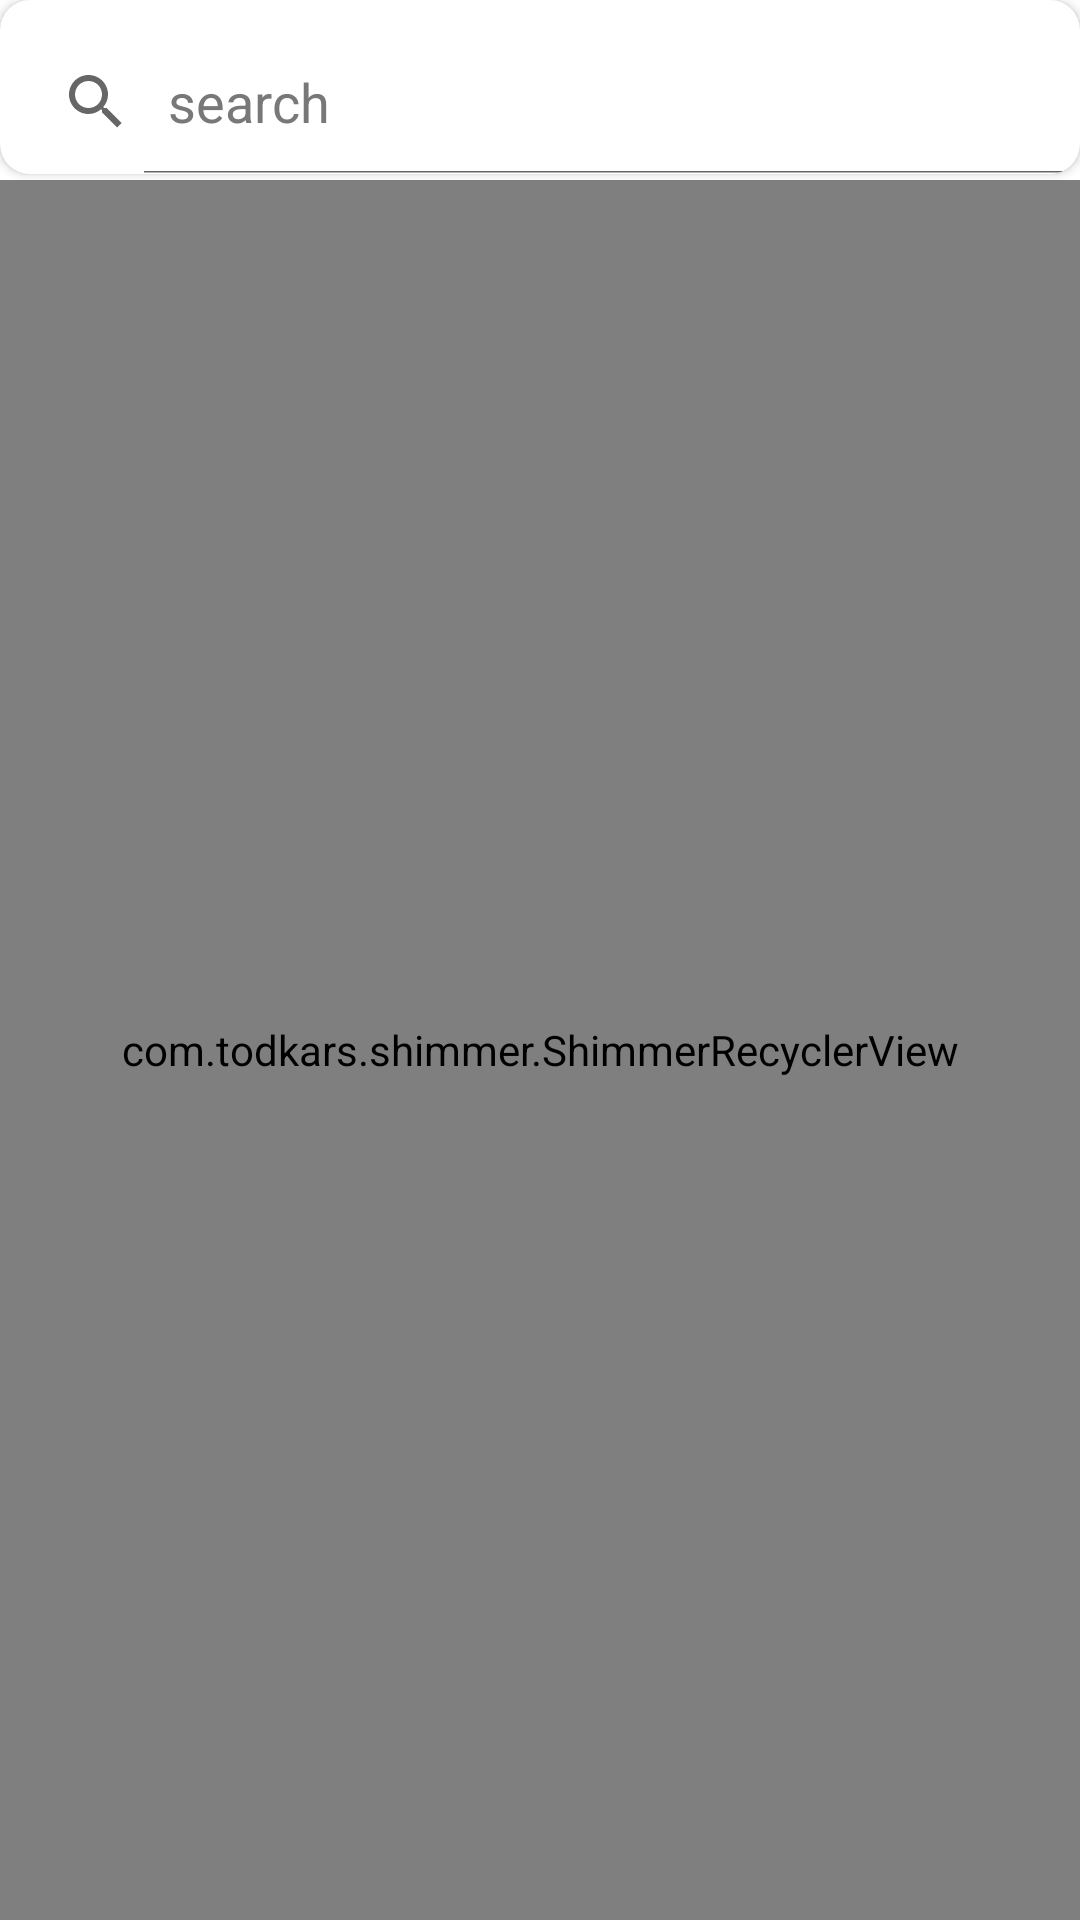

The Android layout XML behind this screen, and the referenced resources:
<!-- AndroidManifest.xml: application theme Theme.FoodApp -->
<!-- res/layout/fragment_home.xml -->
<?xml version="1.0" encoding="utf-8"?>
<layout xmlns:tools="http://schemas.android.com/tools"
    xmlns:android="http://schemas.android.com/apk/res/android"
    xmlns:app="http://schemas.android.com/apk/res-auto">

    <androidx.constraintlayout.widget.ConstraintLayout
        android:layout_width="match_parent"
        android:layout_height="match_parent"
        tools:context=".fragments.home.HomeFragment">


        <com.todkars.shimmer.ShimmerRecyclerView
            android:id="@+id/recyclerView"
            android:layout_width="0dp"
            android:layout_height="0dp"
            app:layout_constraintBottom_toBottomOf="parent"
            app:layoutManager="androidx.recyclerview.widget.GridLayoutManager"
            app:layout_constraintEnd_toEndOf="parent"
            app:layout_constraintHorizontal_bias="0.5"
            app:layout_constraintStart_toStartOf="parent"
            app:layout_constraintTop_toTopOf="parent"
            app:layout_constraintVertical_bias="0.5"
            app:spanCount="2"
            app:shimmer_recycler_layout="@layout/shimmer_layout"
            android:layout_marginTop="60dp"
            tools:itemCount="10"
            tools:listitem="@layout/item_rv_main_category" />

        <androidx.cardview.widget.CardView
            android:layout_width="0dp"
            android:layout_height="wrap_content"
            android:layout_marginTop="40dp"
            android:layout_marginStart="5dp"
            app:cardCornerRadius="10dp"
            tools:ignore="MissingConstraints">


            <SearchView
                android:id="@+id/searchview"
                android:layout_width="427dp"
                android:layout_height="wrap_content"
                android:layout_marginTop="10dp"
                android:background="@drawable/search_btn"
                android:iconifiedByDefault="false"
                android:queryHint="search"
                android:theme="@style/ThemeOverlay.Search" />



        </androidx.cardview.widget.CardView>


    </androidx.constraintlayout.widget.ConstraintLayout>
</layout>
<!-- res/layout/shimmer_layout.xml (included above) -->
<?xml version="1.0" encoding="utf-8"?>
<RelativeLayout xmlns:android="http://schemas.android.com/apk/res/android"
    xmlns:app="http://schemas.android.com/apk/res-auto"
    android:layout_width="wrap_content"
    android:layout_height="wrap_content">
    <androidx.cardview.widget.CardView
        android:layout_width="160dp"
        android:layout_height="160dp"
        app:cardCornerRadius="25dp"
        android:layout_margin="12dp"


        >

        <View
            android:id="@+id/shimmerl"
            android:layout_width="match_parent"
            android:layout_height="match_parent"
            android:background="@color/colorGrey">


        </View>
    </androidx.cardview.widget.CardView>




</RelativeLayout>
<!-- res/layout/item_rv_main_category.xml (included above) -->
<?xml version="1.0" encoding="utf-8"?>
<layout xmlns:android="http://schemas.android.com/apk/res/android"
    xmlns:app="http://schemas.android.com/apk/res-auto"
    xmlns:tools="http://schemas.android.com/tools">


    <data>
        <variable
            name="photoModel"
            type="com.example.foodapp.model.Recipe" />
    </data>
    <androidx.cardview.widget.CardView
        android:layout_width="match_parent"
        android:layout_height="200dp"
        app:cardCornerRadius="25dp"
        android:layout_margin="10dp"
        app:cardBackgroundColor="@color/black">

        <androidx.constraintlayout.widget.ConstraintLayout
            android:layout_width="match_parent"
            android:layout_height="match_parent">

            <ImageView
                android:id="@+id/imageView"
                android:layout_width="0dp"
                android:layout_height="match_parent"
                android:src="@drawable/fooddish"
                app:loadImage="@{String.valueOf(photoModel.image)}"
                android:scaleType="centerCrop"
                app:layout_constraintBottom_toBottomOf="parent"
                app:layout_constraintEnd_toEndOf="parent"
                app:layout_constraintHorizontal_bias="0.5"
                app:layout_constraintStart_toStartOf="parent"
                app:layout_constraintTop_toTopOf="parent"
                app:layout_constraintVertical_bias="0.5" />

            <androidx.cardview.widget.CardView
                android:layout_width="match_parent"
                android:layout_height="75dp"
                android:alpha="0.65"
                app:cardBackgroundColor="@color/black"
                app:cardCornerRadius="12dp"
                app:layout_constraintBottom_toBottomOf="@+id/imageView"
                app:layout_constraintEnd_toEndOf="parent"
                app:layout_constraintStart_toStartOf="parent">

                <androidx.constraintlayout.widget.ConstraintLayout
                    android:layout_width="match_parent"
                    android:layout_height="match_parent">


                    <TextView
                        android:id="@+id/card_food_name"
                        android:layout_width="0dp"
                        android:layout_height="wrap_content"
                        android:maxLines="2"
                        android:text="@{photoModel.title}"
                        android:textColor="@color/white"
                        android:textSize="14sp"
                        android:textStyle="bold"
                        app:layout_constraintEnd_toStartOf="@+id/guideline3"
                        app:layout_constraintHorizontal_bias="0.0"
                        app:layout_constraintStart_toStartOf="@+id/guideline"
                        app:layout_constraintTop_toTopOf="parent"
                        tools:text="Name" />

                    <TextView
                        android:id="@+id/card_food_qty"
                        android:layout_width="0dp"
                        android:layout_height="wrap_content"
                        android:layout_marginTop="2dp"
                        android:textColor="@color/white"
                        android:textSize="12sp"
                        android:text=""
                        app:layout_constraintEnd_toStartOf="@+id/guideline3"
                        app:layout_constraintHorizontal_bias="0.0"
                        app:layout_constraintStart_toStartOf="@+id/guideline"
                        app:layout_constraintTop_toBottomOf="@+id/card_food_name"
                        tools:text="Quantity">

                    </TextView>

                    <TextView
                        android:id="@+id/card_food_cal"
                        android:layout_width="0dp"
                        android:layout_height="wrap_content"

                        android:layout_marginTop="2dp"
                        android:textColor="@color/white"
                        android:textSize="12sp"
                        app:layout_constraintEnd_toStartOf="@+id/guideline3"
                        app:layout_constraintHorizontal_bias="0.0"
                        app:layout_constraintStart_toStartOf="@+id/guideline"
                        app:layout_constraintTop_toBottomOf="@+id/card_food_qty"
                        tools:text="calories">

                    </TextView>

                    <androidx.constraintlayout.widget.Guideline
                        android:id="@+id/guideline"
                        android:layout_width="wrap_content"
                        android:layout_height="wrap_content"
                        android:orientation="vertical"
                        app:layout_constraintGuide_begin="20dp" />

                    <androidx.constraintlayout.widget.Guideline
                        android:id="@+id/guideline3"
                        android:layout_width="wrap_content"
                        android:layout_height="wrap_content"
                        android:orientation="vertical"
                        app:layout_constraintGuide_end="20dp" />

                </androidx.constraintlayout.widget.ConstraintLayout>



            </androidx.cardview.widget.CardView>

        </androidx.constraintlayout.widget.ConstraintLayout>


    </androidx.cardview.widget.CardView>

</layout>
<!-- resources referenced by this layout -->
<resources>
  <color name="black">#FF000000</color>
  <color name="colorGrey">#dddddd</color>
  <color name="white">#FFFFFFFF</color>
  <!-- drawable fooddish: jpeg bitmap (drawable-v24, 2715 bytes) -->
  <style name="ThemeOverlay.Search" parent="Theme.FoodApp">
          <item name="android:editTextColor">@color/black</item>
          <item name="android:textColorHint">@color/hintTextColor</item>
      </style>
  <style name="Theme.FoodApp" parent="Theme.MaterialComponents.DayNight.DarkActionBar">
          
          <item name="colorPrimary">@color/purple_500</item>
          <item name="colorPrimaryVariant">@color/black</item>
          <item name="colorOnPrimary">@color/white</item>
          
          <item name="colorSecondary">@color/teal_200</item>
          <item name="colorSecondaryVariant">@color/teal_700</item>
          <item name="colorOnSecondary">@color/black</item>
          
          <item name="android:statusBarColor">?attr/colorPrimaryVariant</item>
          
      </style>
  <color name="hintTextColor">#787878</color>
  <color name="purple_500">#FF6200EE</color>
  <color name="teal_200">#FF03DAC5</color>
  <color name="teal_700">#FF018786</color>
</resources>
